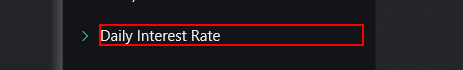
Task: Unified Autmation
Workflow: Verify add new rate functionality

Step 1: click on the text 'Daily Interest Rate' in window 'Turnkey Unified Management' (applicationframehost.exe)

Step 2: click on the button 'Add' in window 'Turnkey Unified Management' (applicationframehost.exe) (no picture)

Step 3: type [rateCode.ToString] into the text box 'Input Field' in window 'Turnkey Unified Management' (applicationframehost.exe) (no picture)

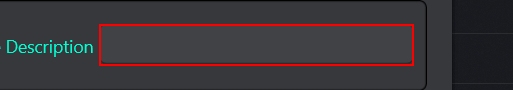
Step 4: type "["Rate "+rateCode.ToString]" into the text box in window 'Turnkey Unified Management' (applicationframehost.exe)

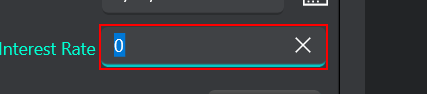
Step 5: type "1" into the text box 'Input Field' in window 'Turnkey Unified Management' (applicationframehost.exe)

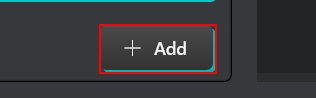
Step 6: click on the button 'Add' in window 'Turnkey Unified Management' (applicationframehost.exe)

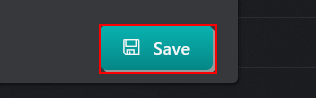
Step 7: click on the button 'Save' in window 'Turnkey Unified Management' (applicationframehost.exe)
